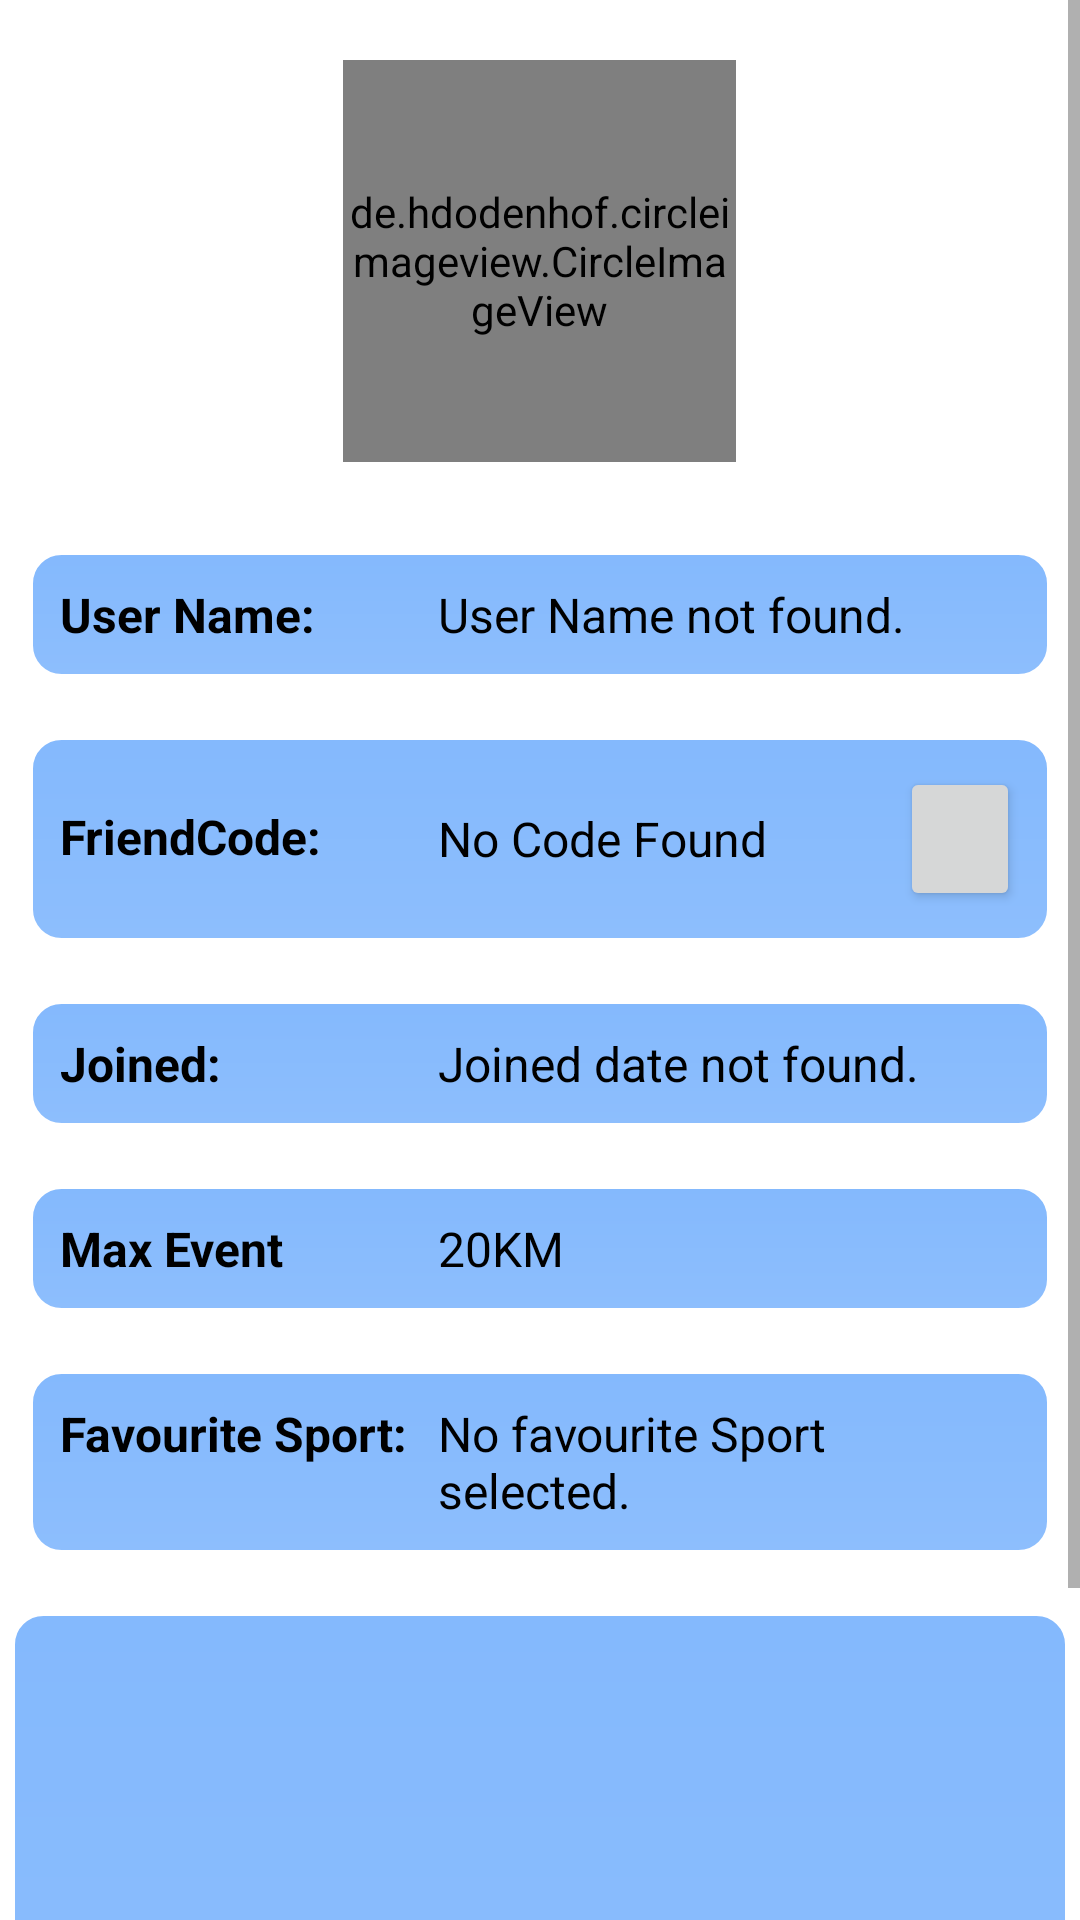

Layout XML and referenced resources for this Android screen:
<!-- AndroidManifest.xml: application theme Theme.SportsBuddyApp -->
<!-- res/layout/activity_profile_page.xml -->
<?xml version="1.0" encoding="utf-8"?>
<androidx.constraintlayout.widget.ConstraintLayout xmlns:android="http://schemas.android.com/apk/res/android"
    xmlns:app="http://schemas.android.com/apk/res-auto"
    xmlns:tools="http://schemas.android.com/tools"
    android:layout_width="match_parent"
    android:layout_height="match_parent"

    android:background="#000000"
    tools:context=".views.ProfilePage">

    <ScrollView
        android:layout_width="match_parent"
        android:layout_height="match_parent"
        android:background="#FFFFFF"
        app:layout_constraintBottom_toBottomOf="parent"
        app:layout_constraintEnd_toEndOf="parent"
        app:layout_constraintHorizontal_bias="1.0"
        app:layout_constraintStart_toStartOf="parent"
        app:layout_constraintTop_toTopOf="parent"
        app:layout_constraintVertical_bias="0.0">

        <LinearLayout
            android:layout_width="match_parent"
            android:layout_height="wrap_content"
            android:background="#FFFFFF"
            android:orientation="vertical">

            <LinearLayout
                android:layout_width="match_parent"
                android:layout_height="match_parent"
                android:layout_gravity="center_horizontal|center_vertical"
                android:gravity="center_horizontal|center_vertical"
                android:orientation="horizontal">

                <de.hdodenhof.circleimageview.CircleImageView
                    android:id="@+id/profilepic"
                    android:layout_width="131dp"
                    android:layout_height="134dp"
                    android:layout_alignParentStart="true"
                    android:layout_alignParentTop="true"
                    android:layout_alignParentEnd="true"
                    android:layout_gravity="center_horizontal|center_vertical"
                    android:layout_marginTop="20dp"
                    android:layout_marginBottom="20dp"
                    android:src="@drawable/logoteamupsmall"
                    app:civ_border_color="#FF000000"
                    app:civ_border_width="2dp" />

            </LinearLayout>

            <LinearLayout
                android:layout_width="match_parent"
                android:layout_height="match_parent"
                android:layout_marginHorizontal="10dp"
                android:layout_marginVertical="10dp"
                android:background="@drawable/customboard"
                android:orientation="horizontal"
                android:paddingTop="10dp"
                android:paddingBottom="10dp">

                <TextView
                    android:id="@+id/userName"
                    android:layout_width="126dp"
                    android:layout_height="wrap_content"
                    android:text="User Name: "
                    android:textColor="#000000"
                    android:textSize="16sp"
                    android:textStyle="bold" />

                <TextView
                    android:id="@+id/userNameEdit"
                    android:layout_width="235dp"
                    android:layout_height="match_parent"
                    android:layout_weight="1"
                    android:text="User Name not found."
                    android:textColor="#000000"
                    android:textSize="16sp" />
            </LinearLayout>

            <LinearLayout
                android:layout_width="match_parent"
                android:layout_height="match_parent"
                android:layout_marginHorizontal="10dp"
                android:layout_marginVertical="10dp"
                android:layout_marginLeft="4dp"
                android:layout_marginRight="4dp"
                android:background="@drawable/customboard"
                android:orientation="horizontal"
                android:paddingTop="10dp"
                android:paddingBottom="10dp">

                <TextView
                    android:id="@+id/friendCode"
                    android:layout_width="126dp"
                    android:layout_height="wrap_content"
                    android:text="FriendCode: "
                    android:textColor="#000000"
                    android:textSize="16sp"
                    android:textStyle="bold" />

                <TextView
                    android:id="@+id/friendCodeEdit"
                    android:layout_width="wrap_content"
                    android:layout_height="match_parent"
                    android:layout_weight="4"
                    android:gravity="center_vertical"
                    android:text="No Code Found"
                    android:textColor="#000000"
                    android:textColorHint="#000000"
                    android:textSize="16sp" />

                <Button
                    android:id="@+id/copyButton"
                    android:layout_width="40dp"
                    android:layout_height="wrap_content"
                    android:contentDescription="copy"
                    android:paddingLeft="9dp"
                    app:icon="@drawable/ic_baseline_content_copy_24"
                    app:iconPadding="0dp" />
            </LinearLayout>

            <LinearLayout
                android:layout_width="match_parent"
                android:layout_height="match_parent"
                android:layout_marginHorizontal="10dp"
                android:layout_marginVertical="10dp"
                android:layout_marginLeft="4dp"
                android:layout_marginTop="1dp"
                android:layout_marginRight="4dp"
                android:background="@drawable/customboard"
                android:orientation="horizontal"
                android:paddingTop="10dp"
                android:paddingBottom="10dp">

                <TextView
                    android:id="@+id/dateJoined"
                    android:layout_width="126dp"
                    android:layout_height="wrap_content"
                    android:text="Joined:"
                    android:textColor="#000000"
                    android:textSize="16sp"
                    android:textStyle="bold" />

                <TextView
                    android:id="@+id/dateText"
                    android:layout_width="wrap_content"
                    android:layout_height="wrap_content"
                    android:layout_weight="1"
                    android:text="Joined date not found."
                    android:textColor="#000000"
                    android:textSize="16sp" />

            </LinearLayout>

            <LinearLayout
                android:layout_width="match_parent"
                android:layout_height="wrap_content"
                android:layout_marginHorizontal="10dp"
                android:layout_marginVertical="10dp"
                android:layout_marginLeft="4dp"
                android:layout_marginTop="1dp"
                android:layout_marginRight="4dp"
                android:background="@drawable/customboard"
                android:orientation="horizontal"
                android:paddingTop="10dp"
                android:paddingBottom="10dp">

                <TextView
                    android:id="@+id/maxDistance"
                    android:layout_width="126dp"
                    android:layout_height="match_parent"
                    android:gravity="center_vertical"
                    android:text="Max Event Distance:"
                    android:textColor="#000000"
                    android:textSize="16sp"
                    android:textStyle="bold" />

                <TextView
                    android:id="@+id/maxDistanceEdit"
                    android:layout_width="wrap_content"
                    android:layout_height="wrap_content"
                    android:layout_weight="1"
                    android:text="20KM"
                    android:textColor="#000000"
                    android:textSize="16sp" />


            </LinearLayout>

            <LinearLayout
                android:layout_width="match_parent"
                android:layout_height="match_parent"
                android:layout_marginHorizontal="10dp"
                android:layout_marginVertical="10dp"
                android:layout_marginLeft="4dp"
                android:layout_marginTop="1dp"
                android:layout_marginRight="4dp"
                android:layout_marginBottom="0dp"
                android:background="@drawable/customboard"
                android:orientation="horizontal"
                android:paddingTop="10dp"
                android:paddingEnd="10dp">

                <TextView
                    android:id="@+id/favSport"
                    android:layout_width="126dp"
                    android:layout_height="wrap_content"
                    android:text="Favourite Sport:"
                    android:textColor="#000000"
                    android:textSize="16sp"
                    android:textStyle="bold" />

                <TextView
                    android:id="@+id/favSportText"
                    android:layout_width="wrap_content"
                    android:layout_height="wrap_content"
                    android:layout_weight="1"
                    android:text="No favourite Sport selected."
                    android:textColor="#000000"
                    android:textSize="16sp" />

            </LinearLayout>

            <LinearLayout
                android:layout_width="match_parent"
                android:layout_height="match_parent"
                android:layout_marginVertical="10dp"
                android:layout_marginLeft="4dp"
                android:layout_marginTop="1dp"
                android:layout_marginRight="4dp"
                android:layout_marginBottom="4dp"
                android:background="@drawable/customboard"
                android:orientation="horizontal"
                android:paddingTop="20dp"
                android:paddingEnd="10dp">

                <TextView
                    android:id="@+id/textView7"
                    android:layout_width="126dp"
                    android:layout_height="wrap_content"
                    android:layout_gravity="center_vertical"
                    android:text="About Me:"
                    android:textColor="#000000"
                    android:textSize="16sp"
                    android:textStyle="bold" />

                <TextView
                    android:id="@+id/aboutMeText"
                    android:layout_width="wrap_content"
                    android:layout_height="196dp"
                    android:layout_weight="1"
                    android:gravity="center_vertical"
                    android:text="Please fill out a small bio about you. (Max 200 words.)"
                    android:textAlignment="gravity"
                    android:textColor="#000000"
                    android:textSize="16sp" />

            </LinearLayout>

        </LinearLayout>
    </ScrollView>

</androidx.constraintlayout.widget.ConstraintLayout>
<!-- resources referenced by this layout -->
<resources>
  <!-- drawable customboard (drawable) -->
  <?xml version="1.0" encoding="utf-8"?>
  <shape xmlns:android="http://schemas.android.com/apk/res/android" android:shape="rectangle">
      <corners android:radius="10dp"/>
      <padding android:left="10dp" android:right="10dp" android:top="10dp" android:bottom="10dp"/>
      <stroke android:width="1dp" android:color="#FFFFFF"/>
      <gradient android:startColor="#84B9FD" android:endColor="#8DBEFD" android:angle="20"/>
  </shape>
  <!-- drawable logoteamupsmall: png bitmap (drawable, 1583 bytes) -->
  <style name="Theme.SportsBuddyApp" parent="Theme.MaterialComponents.DayNight.DarkActionBar">
          
          <item name="colorPrimary">#005B9D</item>
          <item name="colorPrimaryVariant">@color/black</item>
          <item name="colorOnPrimary">@color/white</item>
          
          <item name="colorSecondary">@color/teal_200</item>
          <item name="colorSecondaryVariant">@color/teal_700</item>
          <item name="colorOnSecondary">@color/black</item>
          
          <item name="android:statusBarColor" tools:targetApi="l">?attr/colorPrimaryVariant</item>
          
      </style>
  <color name="black">#FF000000</color>
  <color name="white">#FFFFFFFF</color>
  <color name="teal_200">#FF03DAC5</color>
  <color name="teal_700">#FF018786</color>
</resources>
